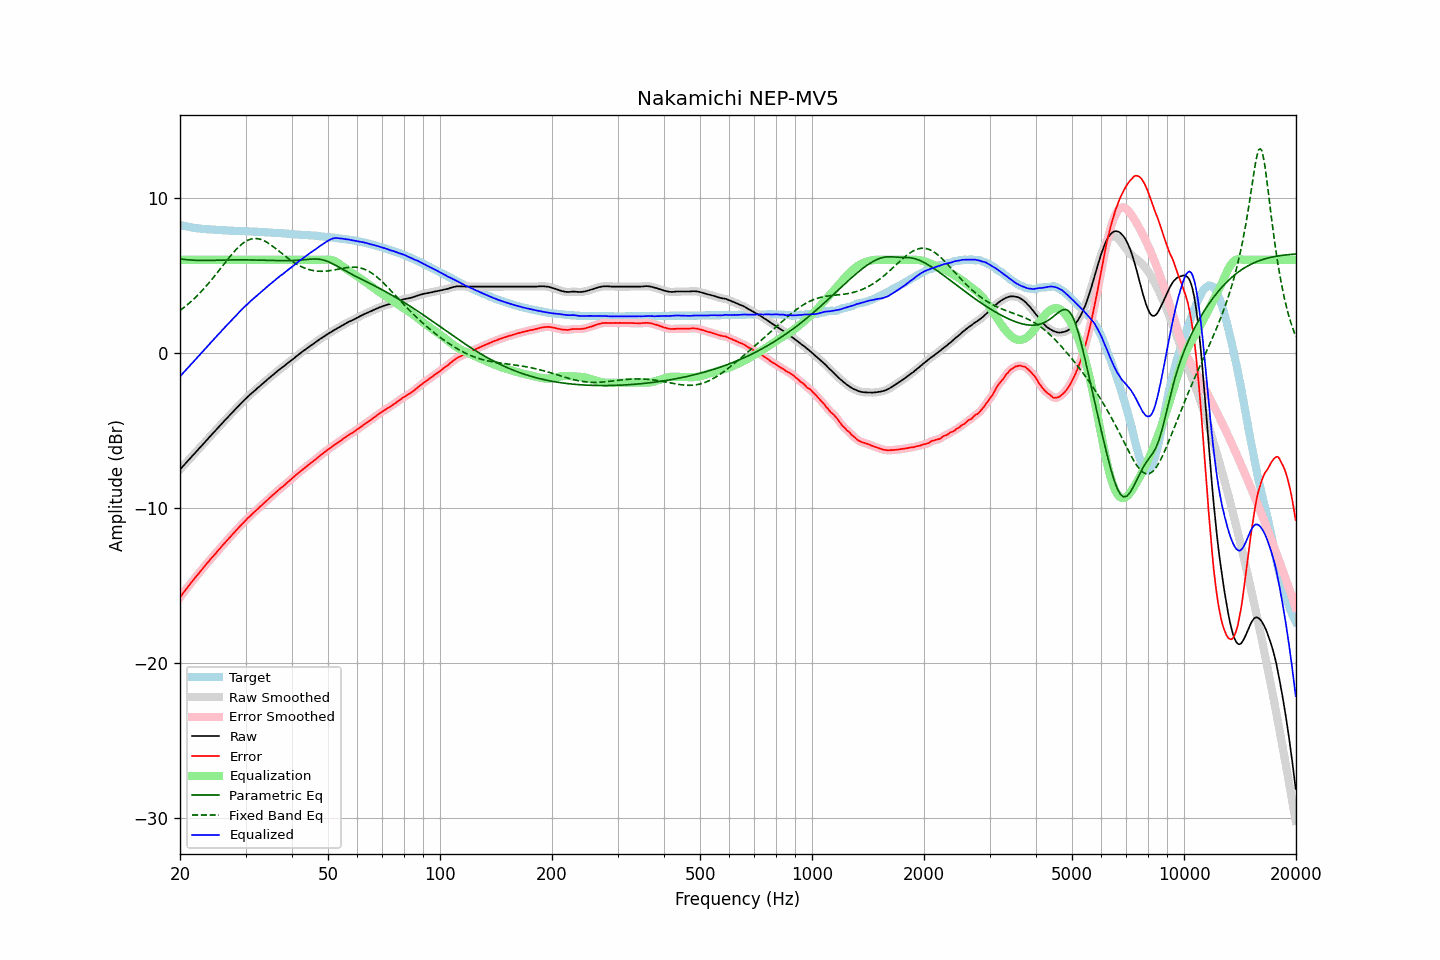

Data behind this chart, as committed beside it:
frequency, raw, error, smoothed, error_smoothed, equalization, parametric_eq, fixed_band_eq, equalized_raw, equalized_smoothed, target
20.00, -7.53, -15.77, -7.53, -15.77, 6.00, 6.05, 2.73, -1.53, -1.53, 8.25
20.20, -7.42, -15.63, -7.41, -15.63, 6.00, 6.04, 2.81, -1.42, -1.41, 8.22
20.40, -7.30, -15.49, -7.30, -15.49, 6.00, 6.03, 2.89, -1.30, -1.30, 8.20
20.61, -7.19, -15.36, -7.18, -15.36, 6.00, 6.02, 2.97, -1.19, -1.18, 8.18
20.81, -7.06, -15.22, -7.07, -15.22, 6.00, 6.01, 3.05, -1.06, -1.07, 8.15
21.02, -6.96, -15.09, -6.96, -15.09, 6.00, 6.00, 3.14, -0.96, -0.96, 8.13
21.23, -6.85, -14.96, -6.84, -14.95, 6.00, 5.99, 3.23, -0.85, -0.84, 8.11
21.44, -6.72, -14.82, -6.73, -14.82, 6.00, 5.98, 3.32, -0.72, -0.73, 8.09
21.66, -6.62, -14.69, -6.62, -14.69, 6.00, 5.98, 3.42, -0.62, -0.62, 8.07
21.87, -6.50, -14.57, -6.50, -14.56, 6.00, 5.97, 3.51, -0.50, -0.50, 8.06
22.09, -6.38, -14.43, -6.39, -14.43, 6.00, 5.97, 3.61, -0.38, -0.39, 8.04
22.31, -6.27, -14.30, -6.27, -14.30, 6.00, 5.96, 3.72, -0.27, -0.27, 8.03
22.54, -6.16, -14.18, -6.16, -14.18, 6.00, 5.96, 3.82, -0.16, -0.16, 8.02
22.76, -6.05, -14.05, -6.05, -14.06, 6.00, 5.96, 3.93, -0.05, -0.05, 8.01
22.99, -5.94, -13.94, -5.93, -13.93, 6.00, 5.96, 4.04, 0.06, 0.07, 8.00
23.22, -5.82, -13.80, -5.82, -13.81, 6.00, 5.96, 4.15, 0.18, 0.18, 7.99
23.45, -5.71, -13.68, -5.70, -13.68, 6.00, 5.96, 4.27, 0.29, 0.30, 7.98
23.69, -5.59, -13.55, -5.59, -13.56, 6.00, 5.96, 4.39, 0.41, 0.41, 7.97
23.92, -5.47, -13.44, -5.47, -13.44, 6.00, 5.96, 4.51, 0.53, 0.53, 7.97
24.16, -5.36, -13.31, -5.36, -13.31, 6.00, 5.96, 4.63, 0.64, 0.64, 7.95
24.40, -5.24, -13.20, -5.25, -13.20, 6.00, 5.96, 4.76, 0.76, 0.75, 7.95
24.65, -5.14, -13.08, -5.13, -13.08, 6.00, 5.96, 4.89, 0.86, 0.87, 7.94
24.89, -5.02, -12.97, -5.02, -12.96, 6.00, 5.97, 5.01, 0.98, 0.98, 7.94
25.14, -4.90, -12.84, -4.91, -12.84, 6.00, 5.97, 5.14, 1.10, 1.09, 7.93
25.39, -4.79, -12.71, -4.80, -12.72, 6.00, 5.97, 5.28, 1.21, 1.20, 7.92
25.65, -4.69, -12.61, -4.68, -12.60, 6.00, 5.98, 5.41, 1.31, 1.32, 7.92
25.91, -4.57, -12.48, -4.57, -12.48, 6.00, 5.98, 5.54, 1.43, 1.43, 7.91
26.16, -4.45, -12.36, -4.46, -12.36, 6.00, 5.98, 5.67, 1.55, 1.54, 7.91
26.43, -4.35, -12.25, -4.35, -12.25, 6.00, 5.99, 5.81, 1.65, 1.65, 7.91
26.69, -4.24, -12.13, -4.24, -12.13, 6.00, 5.99, 5.94, 1.76, 1.76, 7.89
26.96, -4.13, -12.02, -4.13, -12.02, 6.00, 5.99, 6.07, 1.87, 1.87, 7.89
27.23, -4.02, -11.90, -4.02, -11.90, 6.00, 5.99, 6.20, 1.98, 1.98, 7.88
27.50, -3.91, -11.79, -3.91, -11.79, 6.00, 5.99, 6.32, 2.09, 2.09, 7.88
27.77, -3.79, -11.67, -3.80, -11.67, 6.00, 6.00, 6.44, 2.21, 2.20, 7.88
28.05, -3.69, -11.55, -3.68, -11.56, 6.00, 6.00, 6.56, 2.31, 2.32, 7.87
28.33, -3.58, -11.44, -3.58, -11.44, 6.00, 6.00, 6.67, 2.42, 2.42, 7.87
28.62, -3.47, -11.33, -3.47, -11.33, 6.00, 6.00, 6.78, 2.53, 2.53, 7.86
28.90, -3.37, -11.22, -3.36, -11.22, 6.00, 6.00, 6.88, 2.63, 2.64, 7.85
29.19, -3.26, -11.11, -3.25, -11.11, 6.00, 6.00, 6.97, 2.74, 2.75, 7.85
29.48, -3.15, -11.00, -3.15, -11.00, 6.00, 6.00, 7.05, 2.85, 2.85, 7.85
29.78, -3.05, -10.90, -3.05, -10.89, 6.00, 6.00, 7.13, 2.95, 2.95, 7.85
30.08, -2.95, -10.79, -2.95, -10.79, 6.00, 6.00, 7.20, 3.05, 3.05, 7.85
30.38, -2.85, -10.68, -2.85, -10.69, 6.00, 5.99, 7.25, 3.15, 3.15, 7.83
30.68, -2.76, -10.59, -2.75, -10.59, 6.00, 5.99, 7.30, 3.24, 3.25, 7.83
30.99, -2.66, -10.49, -2.66, -10.49, 6.00, 5.99, 7.34, 3.34, 3.34, 7.83
31.30, -2.57, -10.40, -2.57, -10.39, 6.00, 5.99, 7.36, 3.43, 3.43, 7.83
31.61, -2.48, -10.29, -2.48, -10.30, 6.00, 5.99, 7.37, 3.52, 3.52, 7.82
31.93, -2.39, -10.20, -2.39, -10.20, 6.00, 5.98, 7.37, 3.61, 3.61, 7.81
32.24, -2.29, -10.11, -2.30, -10.10, 6.00, 5.98, 7.37, 3.71, 3.70, 7.81
32.57, -2.21, -10.01, -2.21, -10.01, 6.00, 5.98, 7.35, 3.79, 3.79, 7.80
32.89, -2.12, -9.91, -2.12, -9.91, 6.00, 5.98, 7.32, 3.88, 3.88, 7.80
33.22, -2.03, -9.82, -2.03, -9.81, 6.00, 5.97, 7.29, 3.97, 3.97, 7.79
33.55, -1.94, -9.72, -1.94, -9.72, 6.00, 5.97, 7.24, 4.06, 4.06, 7.78
33.89, -1.85, -9.62, -1.85, -9.62, 6.00, 5.97, 7.19, 4.15, 4.15, 7.78
34.23, -1.76, -9.53, -1.76, -9.53, 6.00, 5.96, 7.13, 4.24, 4.24, 7.77
34.57, -1.67, -9.43, -1.67, -9.43, 6.00, 5.96, 7.07, 4.33, 4.33, 7.76
34.92, -1.58, -9.34, -1.58, -9.34, 6.00, 5.96, 7.00, 4.42, 4.42, 7.76
35.27, -1.50, -9.25, -1.49, -9.24, 6.00, 5.96, 6.92, 4.50, 4.51, 7.75
35.62, -1.41, -9.15, -1.41, -9.15, 6.00, 5.95, 6.85, 4.59, 4.59, 7.74
35.97, -1.33, -9.06, -1.32, -9.06, 6.00, 5.95, 6.77, 4.67, 4.68, 7.74
... 635 more rows
